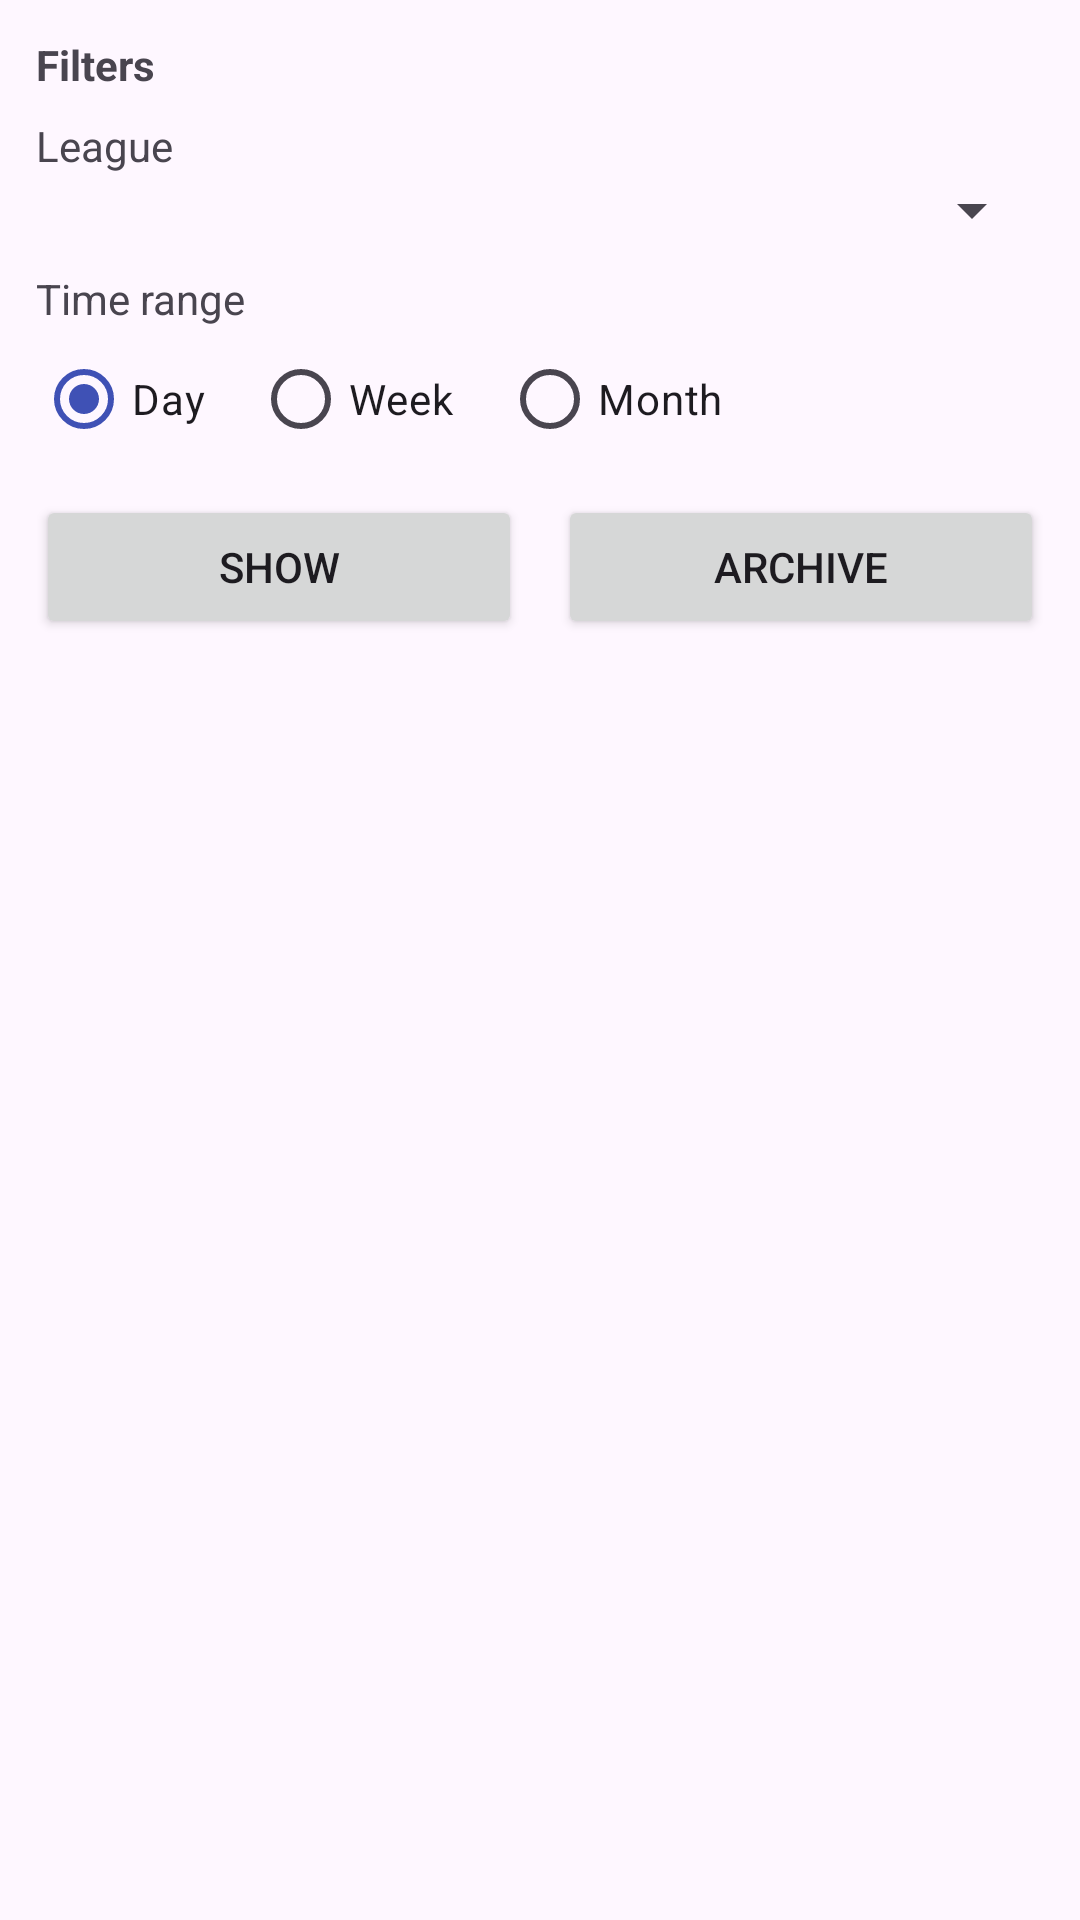

Write the Android layout XML for this screen, with the resource values it uses.
<!-- AndroidManifest.xml: application theme Theme.FootballStats -->
<!-- res/layout/fragment_search.xml -->
<?xml version="1.0" encoding="utf-8"?>
<LinearLayout xmlns:android="http://schemas.android.com/apk/res/android"
    xmlns:app="http://schemas.android.com/apk/res-auto"
    android:layout_width="match_parent"
    android:layout_height="match_parent"
    android:orientation="vertical"
    android:padding="12dp">

    <TextView
        android:layout_width="wrap_content"
        android:layout_height="wrap_content"
        android:text="@string/title_filters"
        android:textStyle="bold" />

    <TextView
        android:layout_width="wrap_content"
        android:layout_height="wrap_content"
        android:layout_marginTop="8dp"
        android:text="@string/label_league" />

    <Spinner
        android:id="@+id/spinner_league"
        android:layout_width="match_parent"
        android:layout_height="wrap_content" />

    <TextView
        android:layout_width="wrap_content"
        android:layout_height="wrap_content"
        android:layout_marginTop="8dp"
        android:text="@string/label_time_range" />

    <RadioGroup
        android:id="@+id/radio_range"
        android:layout_width="match_parent"
        android:layout_height="wrap_content"
        android:orientation="horizontal">

        <RadioButton
            android:id="@+id/radio_day"
            android:layout_width="wrap_content"
            android:layout_height="wrap_content"
            android:checked="true"
            android:text="@string/range_day" />

        <RadioButton
            android:id="@+id/radio_week"
            android:layout_width="wrap_content"
            android:layout_height="wrap_content"
            android:layout_marginStart="16dp"
            android:text="@string/range_week" />

        <RadioButton
            android:id="@+id/radio_month"
            android:layout_width="wrap_content"
            android:layout_height="wrap_content"
            android:layout_marginStart="16dp"
            android:text="@string/range_month" />
    </RadioGroup>

    <LinearLayout
        android:layout_width="match_parent"
        android:layout_height="wrap_content"
        android:layout_marginTop="8dp"
        android:orientation="horizontal">

        <Button
            android:id="@+id/button_show"
            android:layout_width="0dp"
            android:layout_height="wrap_content"
            android:layout_weight="1"
            android:text="@string/action_show" />

        <Button
            android:id="@+id/button_archive"
            android:layout_width="0dp"
            android:layout_height="wrap_content"
            android:layout_marginStart="12dp"
            android:layout_weight="1"
            android:text="@string/action_archive" />
    </LinearLayout>

    <ProgressBar
        android:id="@+id/progress"
        android:layout_width="wrap_content"
        android:layout_height="wrap_content"
        android:layout_gravity="center_horizontal"
        android:layout_marginTop="8dp"
        android:visibility="gone" />

    <androidx.recyclerview.widget.RecyclerView
        android:id="@+id/recycler_matches"
        android:layout_width="match_parent"
        android:layout_height="0dp"
        android:layout_marginTop="8dp"
        android:layout_weight="1" />

    <TextView
        android:id="@+id/text_empty"
        android:layout_width="match_parent"
        android:layout_height="wrap_content"
        android:gravity="center"
        android:text="@string/empty_matches"
        android:visibility="gone" />

</LinearLayout>
<!-- resources referenced by this layout -->
<resources>
  <string name="action_archive">Archive</string>
  <string name="action_show">Show</string>
  <string name="empty_matches">No matches found</string>
  <string name="label_league">League</string>
  <string name="label_time_range">Time range</string>
  <string name="range_day">Day</string>
  <string name="range_month">Month</string>
  <string name="range_week">Week</string>
  <string name="title_filters">Filters</string>
  <style name="Theme.FootballStats" parent="Theme.Material3.DayNight.NoActionBar">
          <item name="colorPrimary">@color/purple_500</item>
          <item name="colorPrimaryVariant">@color/purple_700</item>
          <item name="colorOnPrimary">@color/white</item>
          <item name="android:statusBarColor">?attr/colorPrimaryVariant</item>
          <item name="android:windowLightStatusBar" tools:targetApi="23">false</item>
      </style>
  <color name="purple_500">#3F51B5</color>
  <color name="purple_700">#303F9F</color>
  <color name="white">#FFFFFF</color>
</resources>
